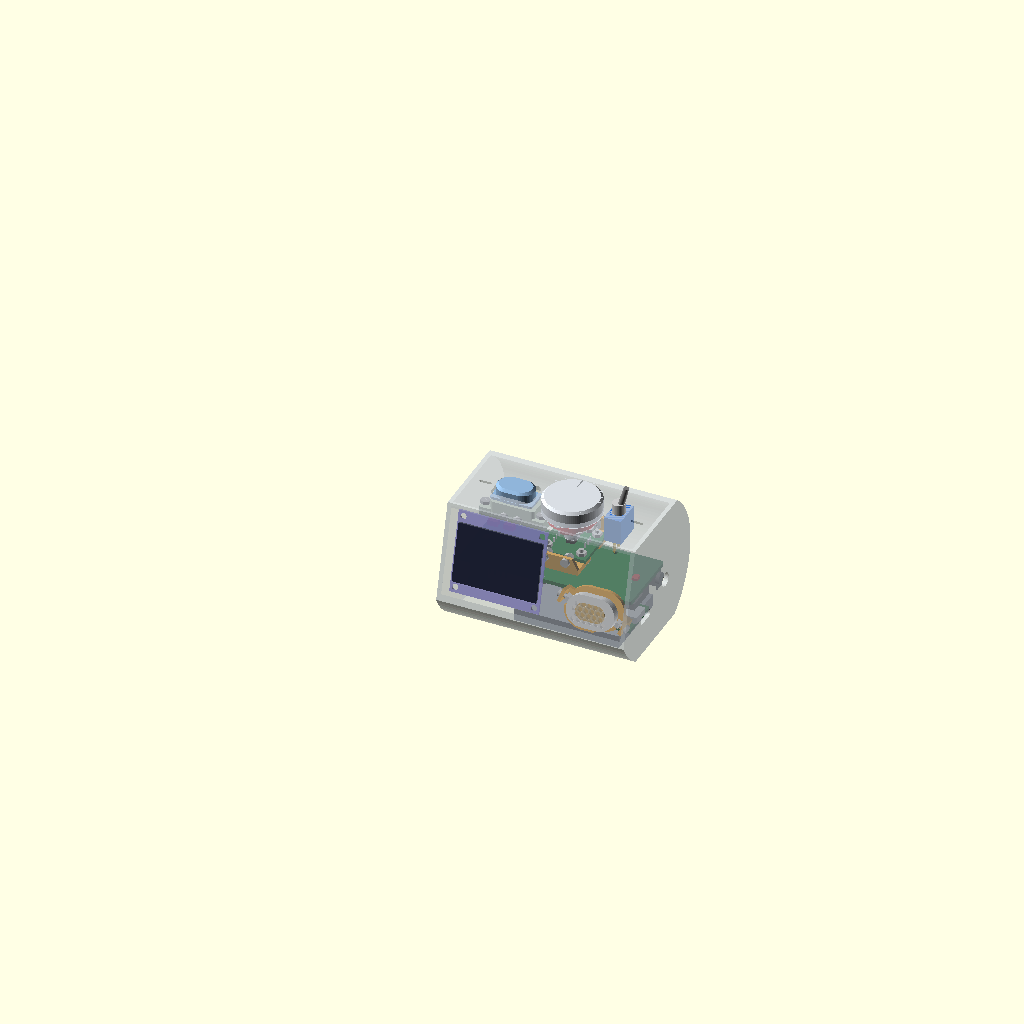
Cell 1: rendered with the file's own defaults.
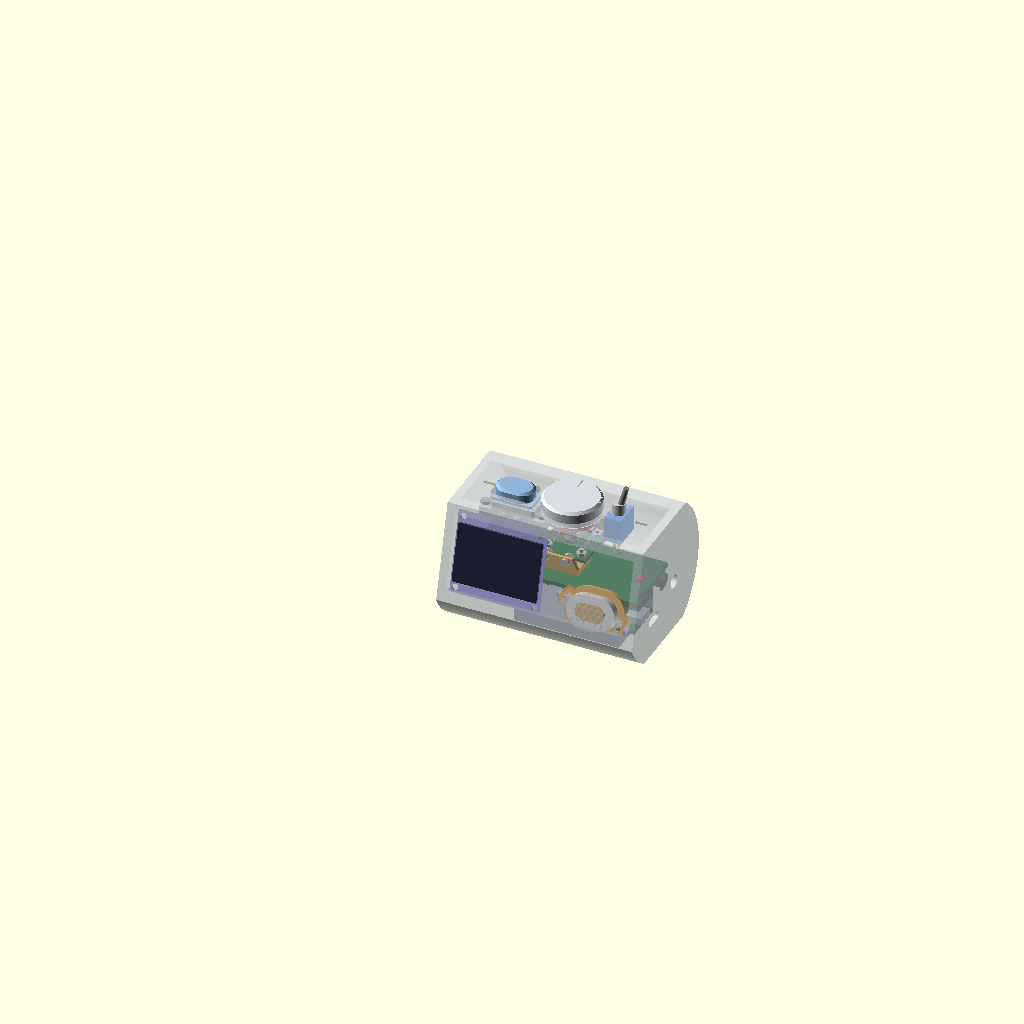
Cell 2: the same model with WALL = 4.
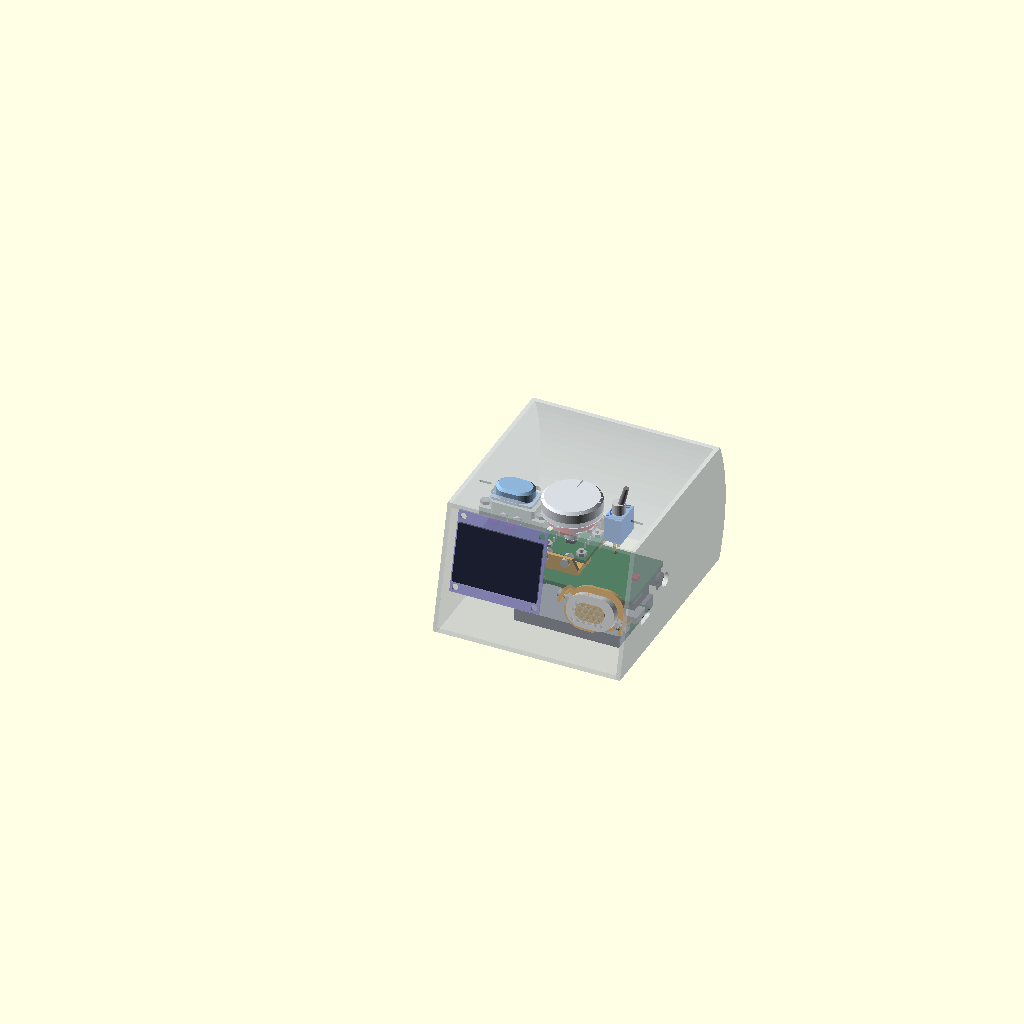
Cell 3: R = 72 (everything else at default).
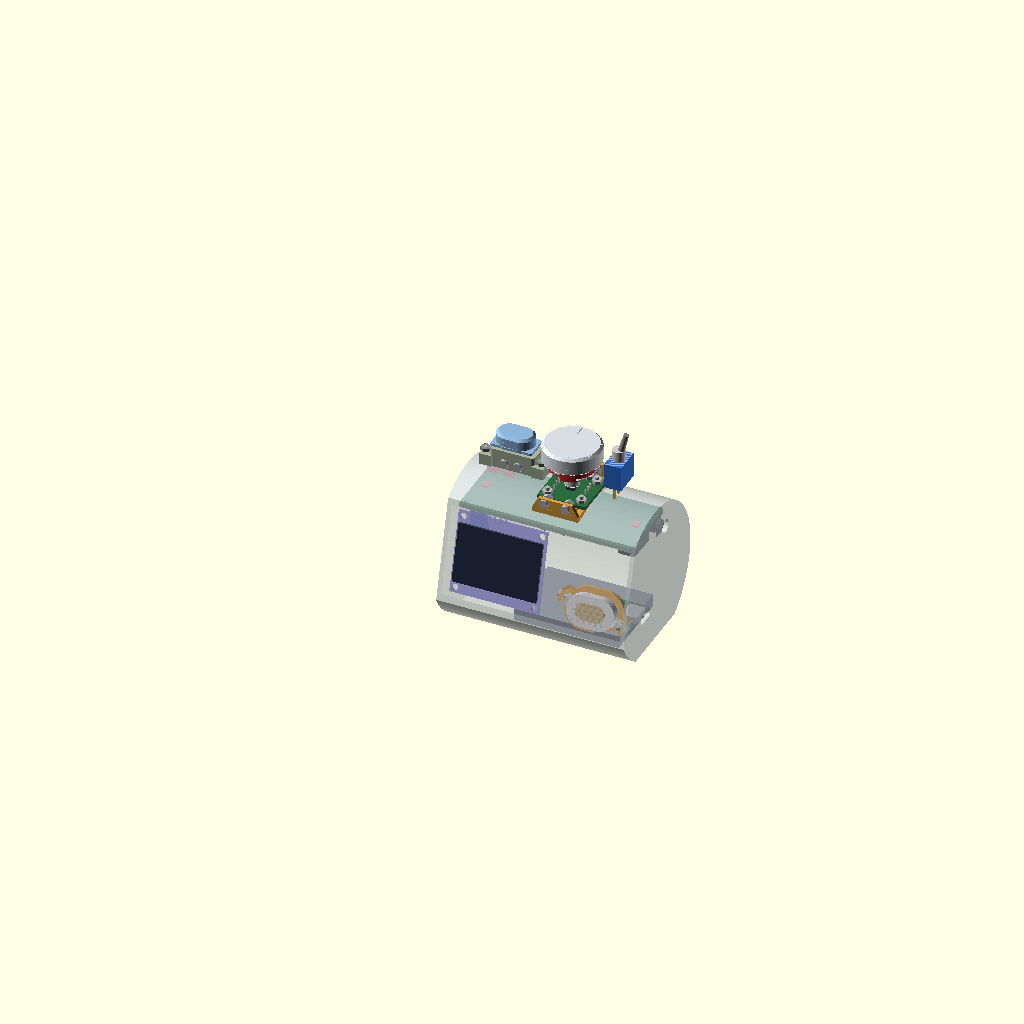
Cell 4: the same model with TOP = 56.
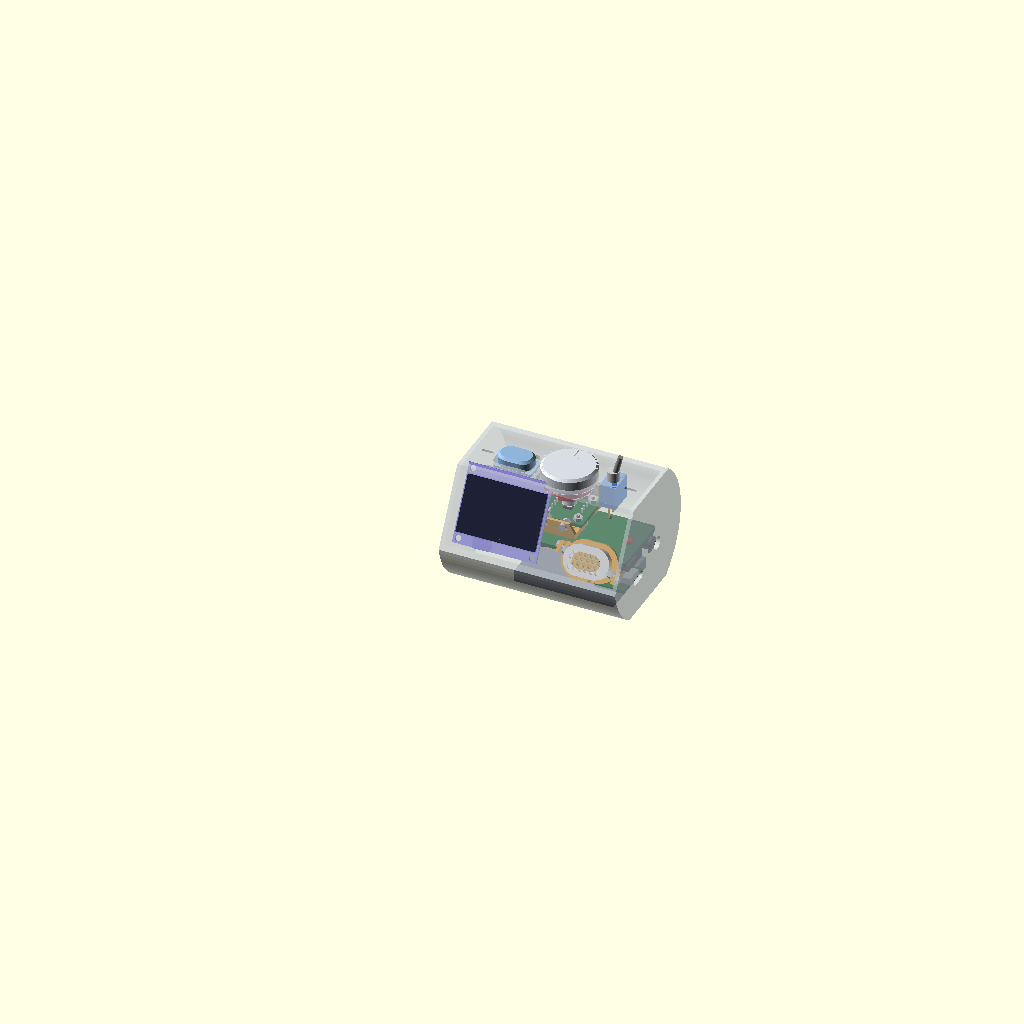
Cell 5: the same model with FACE_TILT = 30.
All cells are drawn from the same view direction (rotation 55°, 0°, 25°, orthographic, colour scheme Cornfield), but the view is re-fitted for each cell, so position and scale can differ between cells as well as the parameter.
OpenSCAD source file hardware/concepts/concept_c_drum.scad:
// ============================================================
// 提案 C 「ドラム」── 横に寝た筒。天面につまみ、顔は 15° 上を向いた平面（2026-09-13）
//   コンセプトは docs/CONCEPTS-2026-09-13.md。ここは形だけ。
//   座標: X 0〜L（筒の軸・右が +X）・筒の軸が Y 0・Z 0。顔は −Y（斜めの平面）・天面は Z TOP の平面・机は Z BOT の平面。
//   ReSpeaker は軸に沿って寝かせ、マイク面を上へ（マイクの口は天面の両端）。XIAO の USB-C は左の端面・ジャックは右の端面。
//   実行: "C:/Program Files/OpenSCAD (Nightly)/openscad.exe" --backend=manifold -o c.png -D "part=\"look\"" hardware/concepts/concept_c_drum.scad
//   part: look ／ guts ／ shell ／ cut（X で半分に切る）／ pair（-D A=\"knob\" -D B=\"rsp\"）
// ============================================================
part = "look";
A = "knob"; B = "rsp";
$fn = 96;
include <_cunits.scad>

WALL = 2.0;
R    = 36.0;                                // 筒の半径
TOP  = 28.0;                                // 天面の平面（Z）。弦の幅 2 × √(36² − 28²) ＝ 45.2 に台座 39 ＋ 逃げ
BOT  = -30.0;                               // 机に着く平面（Z）。弦の幅 39.8
FACE_TILT = 15;                             // 顔の平面が上を向く角度
FACE_D = 27.0;                              // 顔の平面の軸からの距離。弦の高さ 2 × √(36² − 27²) ＝ 47.6（OLED のガラス 27.2 と スピーカー 15 が縦に並ぶ）
L = WALL + cu_rsp_xiao_out() + cu_rsp_len() + cu_rsp_jack_out() + WALL;   // 89.2 両端の壁の内面で XIAO の USB-C とジャックが止まる
N_FACE = [0, -cos(FACE_TILT), sin(FACE_TILT)];   // 顔の法線（外向き）
V_FACE = [0, sin(FACE_TILT), cos(FACE_TILT)];    // 顔の面内の上向き
P_FACE = FACE_D * N_FACE;                        // 顔の平面が軸に一番近い点 (0, −26.08, 6.99)

// ---- 置き場 ----
KNOB_C = [50.0, -0.5];                      // 天面の芯（X, Y）。台座 y −16.7〜22.3 → Y −17.2〜21.8（弦 ±22.6 の中）。−2.8 だと吊りの壁が OLED の板の角とスピーカーの手に触れた（pairs.py）
BTN_C  = [23.0, 0.0];                       // 天面の芯（X, Y）。つまみの左
TGL_C  = [70.0, 4.0];                       // 天面の芯（X, Y）。つまみの右。胴 13 は Y に
OLED_X = 26.0;                              // 顔の上の芯の X。顔の面内の上下は 0（平面が軸に一番近い高さ）
SPK_X  = 71.0; SPK_V = -12.0;               // 顔の上の芯の X と、面内で下へ 12
RSP_X0 = WALL + cu_rsp_xiao_out();          // 3.6 板の左端（XIAO 側）
RSP_Y1 = 17.0;                              // 板の +Y の縁（局所 z 0 → Y 17・z 34 → Y −17）
RSP_Z0 = TOP - 2.5 - cu_knob_deep() - 2.2 - cu_rsp_front() - cu_rsp_t();   // −3.55 板の下面。マイク面の部品の頭 0.9 が吊りの板の裏 3.1 から 2.2（1.0 だと AS5600 のピンの先が部品に 0.04mm³ 触れた・pairs.py）
BAT_AT = [30.0, -cu_bat()[1] / 2, -27.0];   // 底。XIAO 面の DuPont（左端・Z −20.9 まで）と X で分ける
TC_AT  = [L - WALL - cu_tc_mouth_y(), 0.0, -16.0];   // 右の端面に口（Y −20〜0・Z −16〜−11）。ジャック（Y 10.5・Z −4.8）の下

module at_face(x, v) translate([x, 0, 0] + P_FACE + v * V_FACE) rotate([90 - FACE_TILT, 0, 0]) children();   // 顔の平面: 局所 +Z → N_FACE・局所 +Y → V_FACE
module at_rsp()  translate([RSP_X0, RSP_Y1, RSP_Z0]) rotate([90, 0, 0]) children();          // 局所 y → +Z（マイク面が上）・z → −Y
module at_oled() at_face(OLED_X, 0) translate([0, 0, -(0.2 + cu_oled_t())]) children();      // ガラスの面が顔の 0.2 裏
module at_knob() translate([KNOB_C[0], KNOB_C[1], TOP]) children();
module at_btn()  translate([BTN_C[0], BTN_C[1], TOP]) children();
module at_tgl()  translate([TGL_C[0], TGL_C[1], TOP]) rotate([0, 0, 90]) children();
module at_spk()  at_face(SPK_X, SPK_V) children();
module at_bat()  translate(BAT_AT) children();                                               // 50 を X・35 を Y・6 を Z
module at_tc()   translate(TC_AT) rotate([0, 0, -90]) children();                            // 局所 y → +X（口が右の端面）・x → −Y・部品面 → +Z

UNITS = ["rsp", "oled", "knob", "btn", "spk", "tgl", "bat", "tc"];
module one(n) {
    if (n == "rsp")  at_rsp()  u_rsp();
    if (n == "oled") at_oled() u_oled();
    if (n == "knob") at_knob() u_knob();
    if (n == "btn")  at_btn()  u_btn();
    if (n == "spk")  at_spk()  u_spk();
    if (n == "tgl")  at_tgl()  u_tgl();
    if (n == "bat")  at_bat()  u_bat();
    if (n == "tc")   at_tc()   u_tc();
}
module guts() for (n = UNITS) one(n);

// ---- 皮（筒 ∩ 天面の平面 ∩ 机の平面 ∩ 顔の平面）----
module drum(r, x0, x1, top, bot, fd) intersection() {
    translate([x0, 0, 0]) rotate([0, 90, 0]) cylinder(r = r, h = x1 - x0);
    translate([x0 - 1, -r - 1, bot]) cube([x1 - x0 + 2, 2 * r + 2, top - bot]);
    translate(fd * N_FACE) rotate([90 - FACE_TILT, 0, 0]) translate([-100, -100, -200]) cube([200, 200, 200]);   // 顔の平面より内側
}
module outer() drum(R, 0, L, TOP, BOT, FACE_D);
module inner() drum(R - WALL, WALL, L - WALL, TOP - WALL, BOT + WALL, FACE_D - WALL);
module openings() {
    at_oled() c_oled();
    at_knob() c_knob();
    at_btn()  c_btn();
    at_spk()  c_spk();
    at_tgl()  c_tgl();
    for (mx = cu_rsp_mic_x()) translate([RSP_X0 + mx, 0, TOP]) c_mic();                                   // マイクの口: 天面の両端 ⚠ Y は板の中央と仮定
    translate([0, RSP_Y1 - xiao_usb_yz()[1], RSP_Z0 - xiao_usb_yz()[0]]) rotate([0, 90, 0]) rotate([0, 0, 90]) c_usbc();   // 局所 z 17 → 世界 Y 0・局所 y −3.03 → 世界 Z   // XIAO の USB-C（左の端面）
    translate([L, RSP_Y1 - cu_rsp_jack_yz()[0], RSP_Z0 + cu_rsp_jack_yz()[1]]) rotate([0, 90, 0]) c_jack();            // ジャック（右の端面）
    translate([L, TC_AT[1] - cu_tc()[0] / 2, TC_AT[2] + cu_tc_zc()]) rotate([0, 90, 0]) rotate([0, 0, 90]) c_usbc();   // 充電の Type-C（右の端面）
}
module shell() difference() { outer(); inner(); openings(); }

module scene(sk = true, gt = true) { if (gt) guts(); if (sk) color("#c9d0d8", 0.35) shell(); }
if (part == "look")  scene();
if (part == "guts")  scene(sk = false);
if (part == "shell") color("#c9d0d8") shell();
if (part == "cut")   intersection() { scene(); translate([KNOB_C[0], -100, -100]) cube([200, 200, 200]); }
if (part == "pair")  intersection() { one(A); one(B); }

echo(str("C ドラム 長さ ", L, " × 幅 ", 2 * R, " × 高さ ", TOP - BOT, "（机から天面）・顔の傾き ", FACE_TILT, "°・ReSpeaker の板の下面 Z ", RSP_Z0));
Customizer parameters (derived from the source; name, type, default, range or options):
part: string, default "look"
WALL: number, default 2
R: number, default 36
TOP: number, default 28
BOT: number, default -30
FACE_TILT: number, default 15
FACE_D: number, default 27
KNOB_C: vector, default [50, -0.5]
BTN_C: vector, default [23, 0]
TGL_C: vector, default [70, 4]
OLED_X: number, default 26
RSP_Y1: number, default 17
